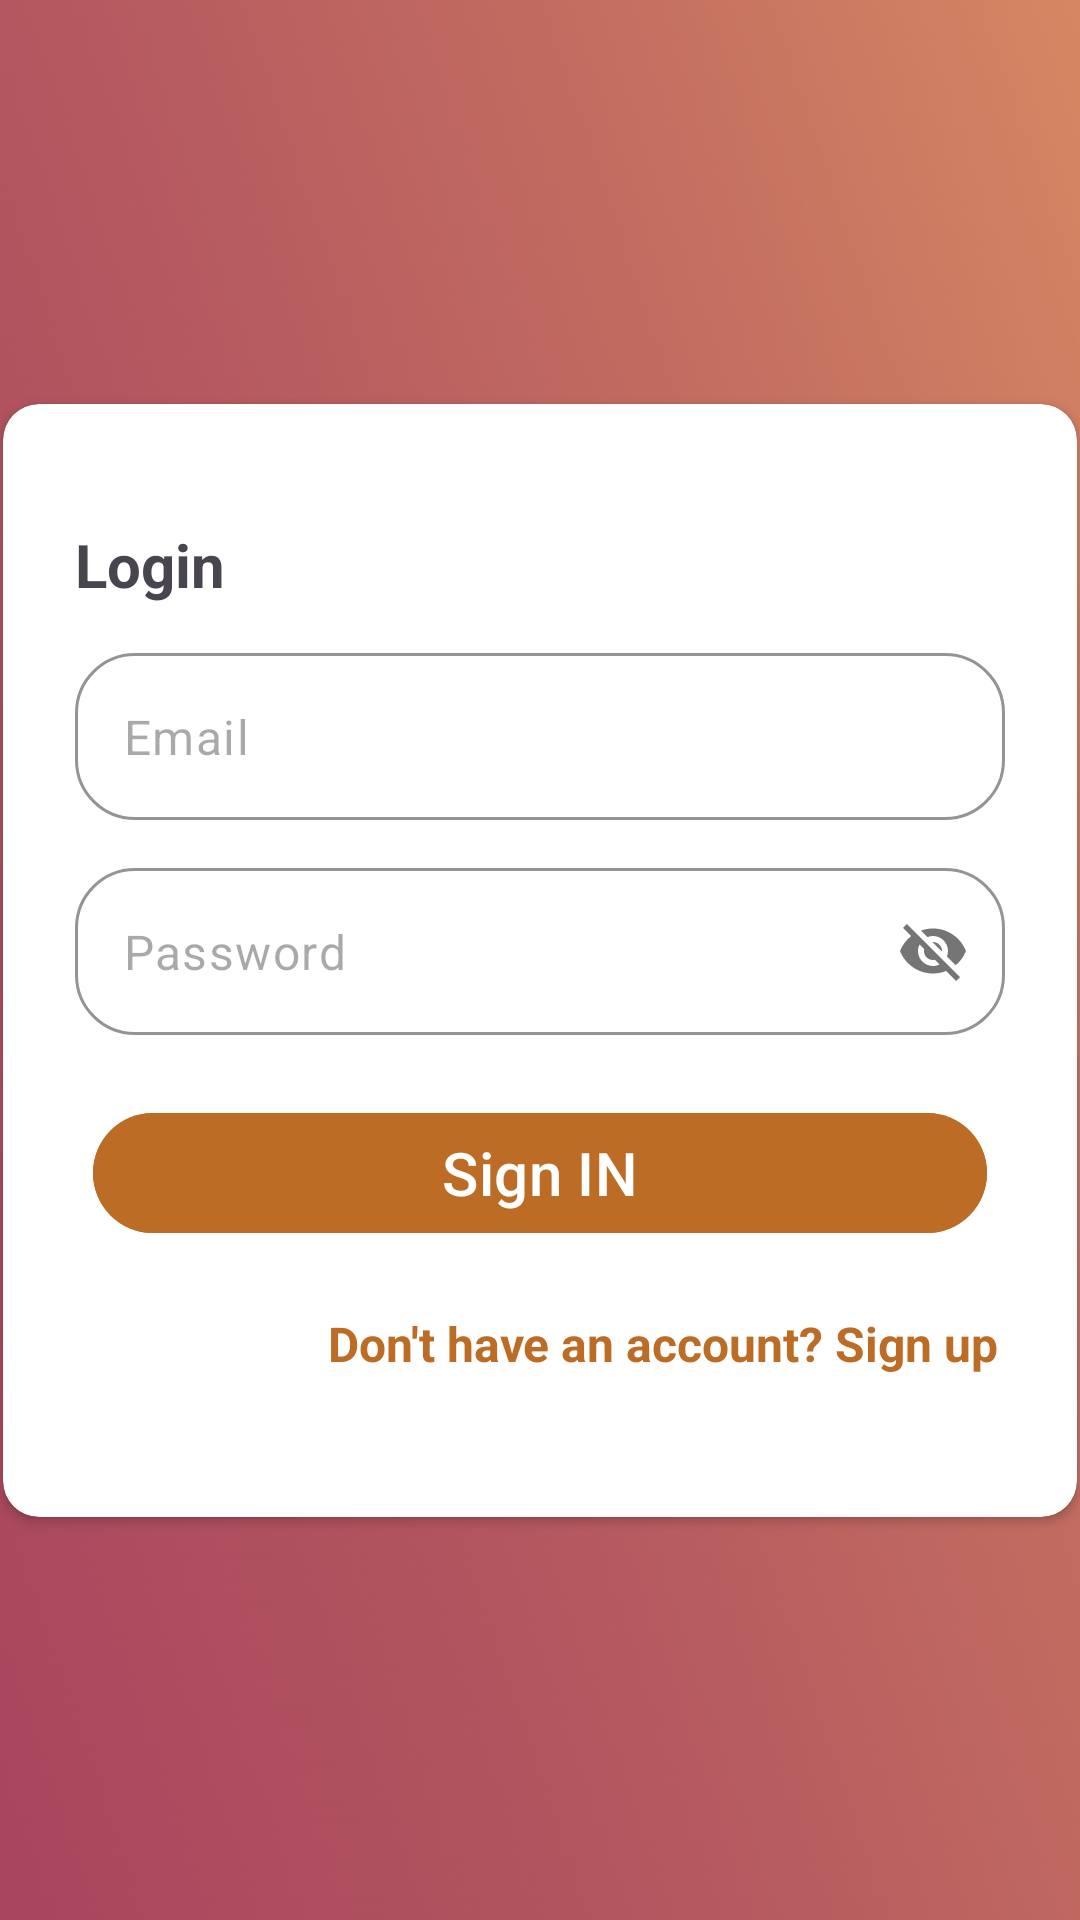

Here is an Android app screen rendered from its layout file. Give the layout XML and the strings, colors and styles it references.
<!-- AndroidManifest.xml: application theme Theme.TitClone -->
<!-- res/layout/activity_login.xml -->
<?xml version="1.0" encoding="utf-8"?>
<androidx.constraintlayout.widget.ConstraintLayout xmlns:android="http://schemas.android.com/apk/res/android"
    xmlns:app="http://schemas.android.com/apk/res-auto"
    xmlns:tools="http://schemas.android.com/tools"
    android:layout_width="match_parent"
    android:layout_height="match_parent"
    android:background="@drawable/newbg"
    tools:context="com.example.zenQ.LoginActivity">


    <androidx.cardview.widget.CardView
        android:layout_width="358dp"
        android:layout_height="371dp"
        android:layout_margin="22dp"
        app:cardCornerRadius="12dp"
        app:layout_constraintBottom_toBottomOf="parent"
        app:layout_constraintEnd_toEndOf="parent"
        app:layout_constraintStart_toStartOf="parent"
        app:layout_constraintTop_toTopOf="parent">

        <LinearLayout
            android:layout_width="match_parent"
            android:layout_height="match_parent"
            android:orientation="vertical"
            android:padding="8dp">

            <TextView
                android:layout_width="match_parent"
                android:layout_height="wrap_content"
                android:paddingStart="16dp"
                android:paddingTop="32dp"
                android:text="Login"
                android:textSize="20dp"
                android:textStyle="bold" />

            <com.google.android.material.textfield.TextInputLayout
                android:layout_width="match_parent"
                android:layout_height="wrap_content"
                android:layout_margin="16dp"
                app:boxBackgroundMode="outline"
                app:boxCornerRadiusBottomEnd="20dp"
                app:boxCornerRadiusBottomStart="20dp"
                app:boxCornerRadiusTopEnd="20dp"
                app:boxCornerRadiusTopStart="20dp"
                app:boxStrokeColor="#bc6c25"
                app:hintEnabled="false">

                <com.google.android.material.textfield.TextInputEditText
                    android:id="@+id/etEmail"
                    android:layout_width="match_parent"
                    android:layout_height="wrap_content"
                    android:hint="Email" />
            </com.google.android.material.textfield.TextInputLayout>

            <com.google.android.material.textfield.TextInputLayout
                android:layout_width="match_parent"
                android:layout_height="wrap_content"
                android:layout_marginStart="16dp"
                android:layout_marginEnd="16dp"
                app:boxBackgroundMode="outline"
                app:boxCornerRadiusBottomEnd="20dp"
                app:boxCornerRadiusBottomStart="20dp"
                app:boxCornerRadiusTopEnd="20dp"
                app:boxCornerRadiusTopStart="20dp"
                app:boxStrokeColor="#bc6c25"
                app:hintEnabled="false"
                app:passwordToggleEnabled="true">

                <com.google.android.material.textfield.TextInputEditText
                    android:id="@+id/etPassword"
                    android:layout_width="match_parent"
                    android:layout_height="wrap_content"
                    android:hint="Password"
                    android:inputType="textVisiblePassword" />
            </com.google.android.material.textfield.TextInputLayout>

            <Button
                android:id="@+id/btnLogin"
                android:layout_width="match_parent"
                android:layout_height="wrap_content"
                android:layout_margin="22dp"
                android:textSize="20sp"
                android:backgroundTint="#bc6c25"
                android:text="Sign IN" />

            <TextView
                android:id="@+id/tvNoAccount"
                android:layout_width="wrap_content"
                android:layout_height="wrap_content"
                android:layout_gravity="end"
                android:textSize="16sp"
                android:layout_marginBottom="32dp"
                android:foreground="?selectableItemBackground"
                android:paddingEnd="18dp"
                android:text="@string/don_t_have_an_account_sign_up"
                android:textColor="#bc6c25"
                android:textStyle="bold" />

        </LinearLayout>


    </androidx.cardview.widget.CardView>





</androidx.constraintlayout.widget.ConstraintLayout>
<!-- resources referenced by this layout -->
<resources>
  <!-- drawable newbg: png bitmap (drawable-nodpi, 91434 bytes) -->
  <string name="don_t_have_an_account_sign_up">Don\'t have an account? Sign up</string>
  <style name="Theme.TitClone" parent="Base.Theme.TitClone" />
  <style name="Base.Theme.TitClone" parent="Theme.Material3.DayNight.NoActionBar">
          
          <item name="colorPrimary">@color/colorAccent</item>
          
      </style>
  <color name="colorAccent">#b5565f</color>
</resources>
